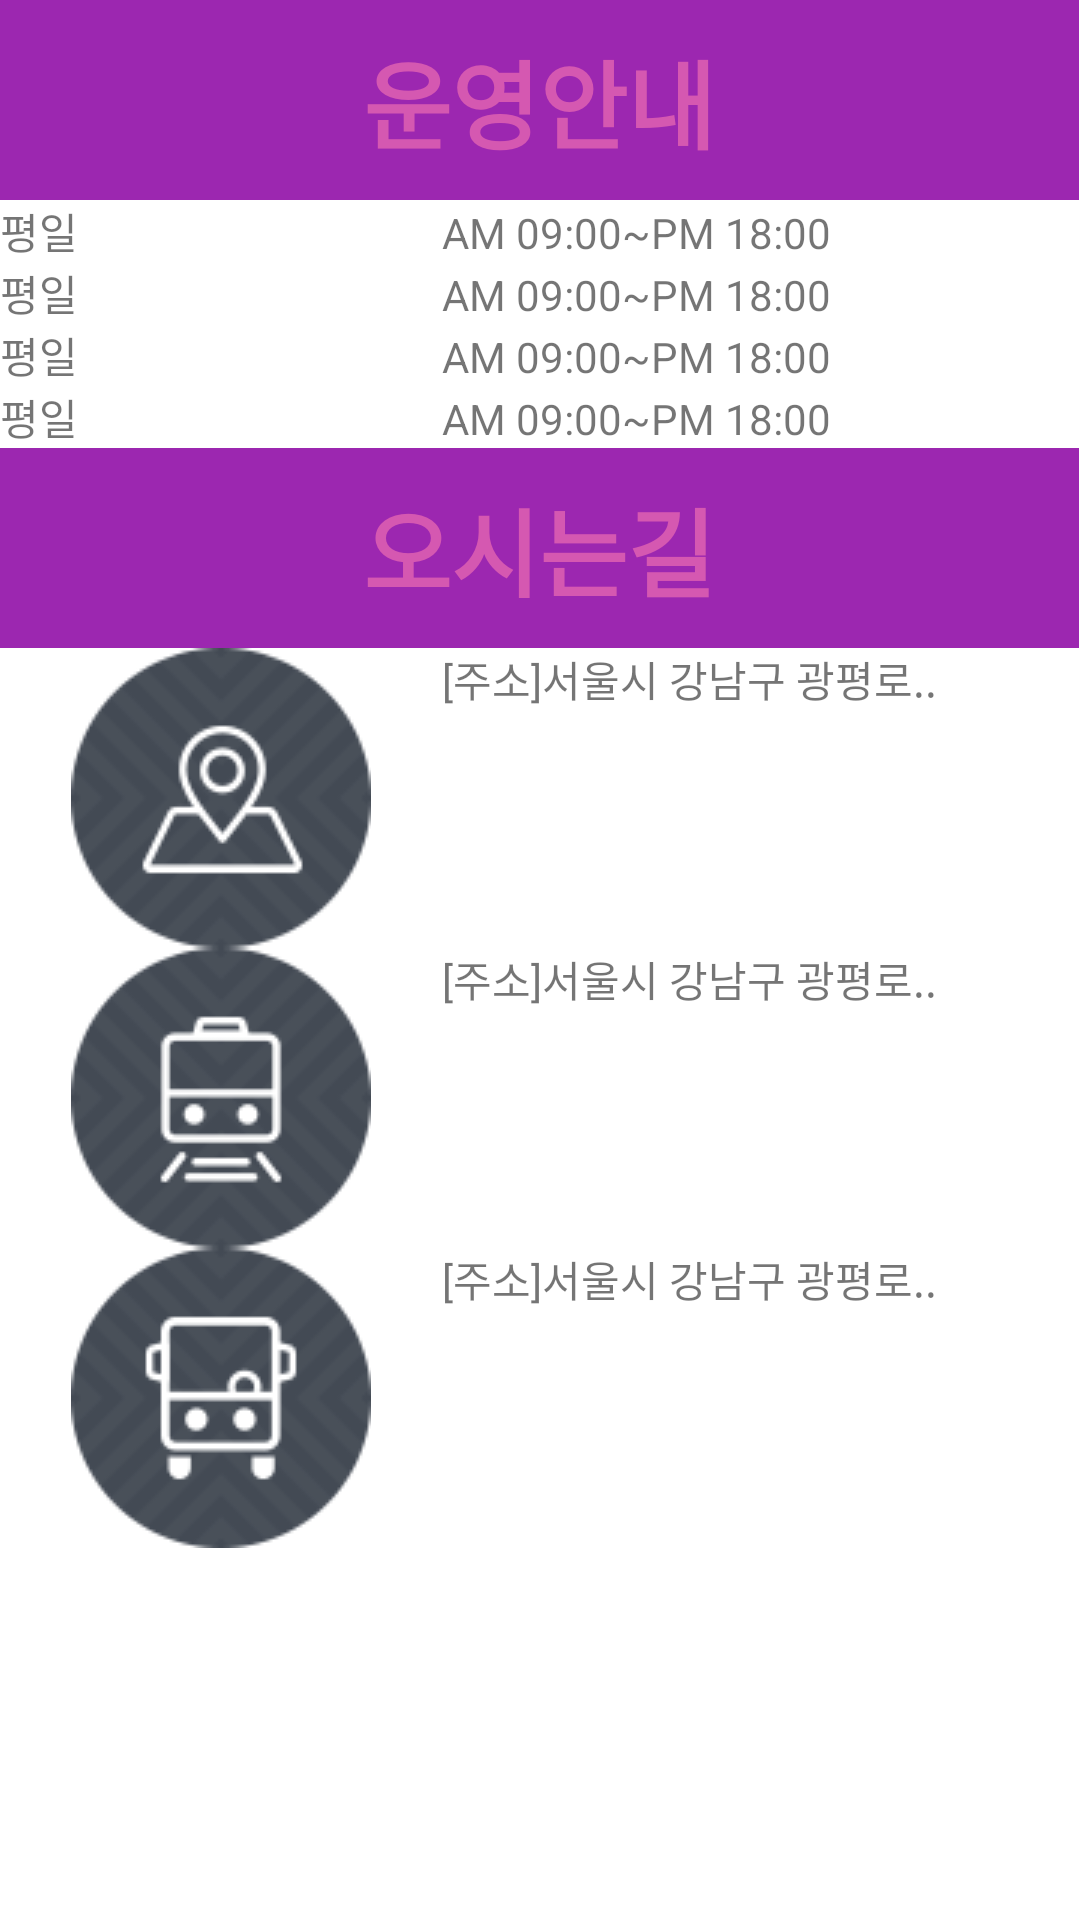

Layout XML and referenced resources for this Android screen:
<!-- AndroidManifest.xml: application theme Theme.MyLandmark -->
<!-- res/layout/activity_guide.xml -->
<?xml version="1.0" encoding="utf-8"?>
<TableLayout xmlns:android="http://schemas.android.com/apk/res/android"
    xmlns:app="http://schemas.android.com/apk/res-auto"
    xmlns:tools="http://schemas.android.com/tools"
    android:layout_width="match_parent"
    android:layout_height="match_parent"
    android:stretchColumns="*"
    tools:context=".GuideActivity">
    <TableRow>
        <TextView android:text="운영안내"
            style="@style/title_style"
            android:layout_span="2"/>
    </TableRow>
    <TableRow>
        <TextView android:text="평일"/>
        <TextView android:text="AM 09:00~PM 18:00"/>
    </TableRow>
    <TableRow>
        <TextView android:text="평일"/>
        <TextView android:text="AM 09:00~PM 18:00"/>
    </TableRow>
    <TableRow>
        <TextView android:text="평일"/>
        <TextView android:text="AM 09:00~PM 18:00"/>
    </TableRow>
    <TableRow>
        <TextView android:text="평일"/>
        <TextView android:text="AM 09:00~PM 18:00"/>
    </TableRow>

    <TableRow>
        <TextView android:text="오시는길"
            style="@style/title_style"
            android:layout_span="2"/>
    </TableRow>
    <TableRow>
        <ImageView
            android:id="@+id/img_map"
            android:src="@drawable/sub01_ico01"/>
        <TextView android:text="[주소]서울시 강남구 광평로.."/>
    </TableRow>
    <TableRow>
        <ImageView android:src="@drawable/sub01_ico02"/>
        <TextView android:text="[주소]서울시 강남구 광평로.."/>
    </TableRow>
    <TableRow>
        <ImageView android:src="@drawable/sub01_ico03"/>
        <TextView android:text="[주소]서울시 강남구 광평로.."/>
    </TableRow>
</TableLayout>
<!-- resources referenced by this layout -->
<resources>
  <!-- drawable sub01_ico01: png bitmap (drawable, 6212 bytes) -->
  <!-- drawable sub01_ico02: png bitmap (drawable, 5456 bytes) -->
  <!-- drawable sub01_ico03: png bitmap (drawable, 5721 bytes) -->
  <style name="title_style" parent="Theme.AppCompat.Light">
          <item name="android:textSize">32dp</item>
          <item name="android:textStyle">bold</item>
          <item name="android:textColor">#D558B1</item>
          <item name="android:gravity">center</item>
          <item name="android:padding">10dp</item>
          <item name="android:background">#9C27B0</item>
      </style>
  <style name="Theme.MyLandmark" parent="Theme.MaterialComponents.DayNight.DarkActionBar">
          
          <item name="colorPrimary">#CDDC39</item>
          <item name="colorPrimaryVariant">@color/purple_700</item>
          <item name="colorOnPrimary">@color/white</item>
          
          <item name="colorSecondary">@color/teal_200</item>
          <item name="colorSecondaryVariant">@color/teal_700</item>
          <item name="colorOnSecondary">@color/black</item>
          
          <item name="android:statusBarColor" tools:targetApi="l">?attr/colorPrimaryVariant</item>
          
          <item name="windowActionBar">false</item>
          <item name="windowNoTitle">true</item>
      </style>
  <!-- not gathered from this repository: default colours our renderer supplied (Android Studio template values) -->
  <color name="purple_700">#FF3700B3</color>
  <color name="teal_200">#FF03DAC5</color>
  <color name="teal_700">#FF018786</color>
  <color name="black">#FF000000</color>
  <color name="white">#FFFFFFFF</color>
</resources>
